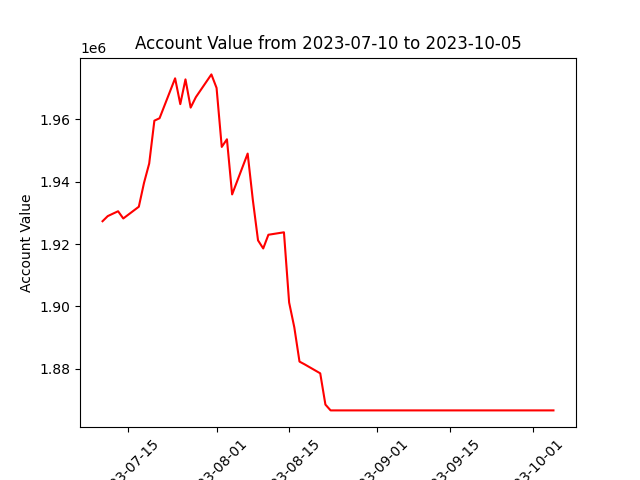

The data file committed next to this chart (first rows):
datadate, account_value
20230710, 1927325
20230711, 1928958
20230712, 1929748
20230713, 1930517
20230714, 1928207
20230717, 1931971
20230718, 1939612
20230719, 1945819
20230720, 1959568
20230721, 1960346
20230724, 1973147
20230725, 1964870
20230726, 1972813
20230727, 1963761
20230728, 1967097
20230731, 1974406
20230801, 1970067
20230802, 1951151
20230803, 1953597
20230804, 1935915
20230807, 1949019
20230808, 1934111
20230809, 1921184
20230810, 1918587
20230811, 1922980
20230814, 1923769
20230815, 1901251
20230816, 1893283
20230817, 1882306
20230818, 1881415
20230821, 1878545
20230822, 1868523
20230823, 1866655
20230824, 1866655
20230825, 1866655
20230828, 1866655
20230829, 1866655
20230830, 1866655
20230831, 1866655
20230901, 1866655
20230905, 1866655
20230906, 1866655
20230907, 1866655
20230908, 1866655
20230911, 1866655
20230912, 1866655
20230913, 1866655
20230914, 1866655
20230915, 1866655
20230918, 1866655
20230919, 1866655
20230920, 1866655
20230921, 1866655
20230922, 1866655
20230925, 1866655
20230926, 1866655
20230927, 1866655
20230928, 1866655
20230929, 1866655
20231002, 1866655
... 3 more rows
